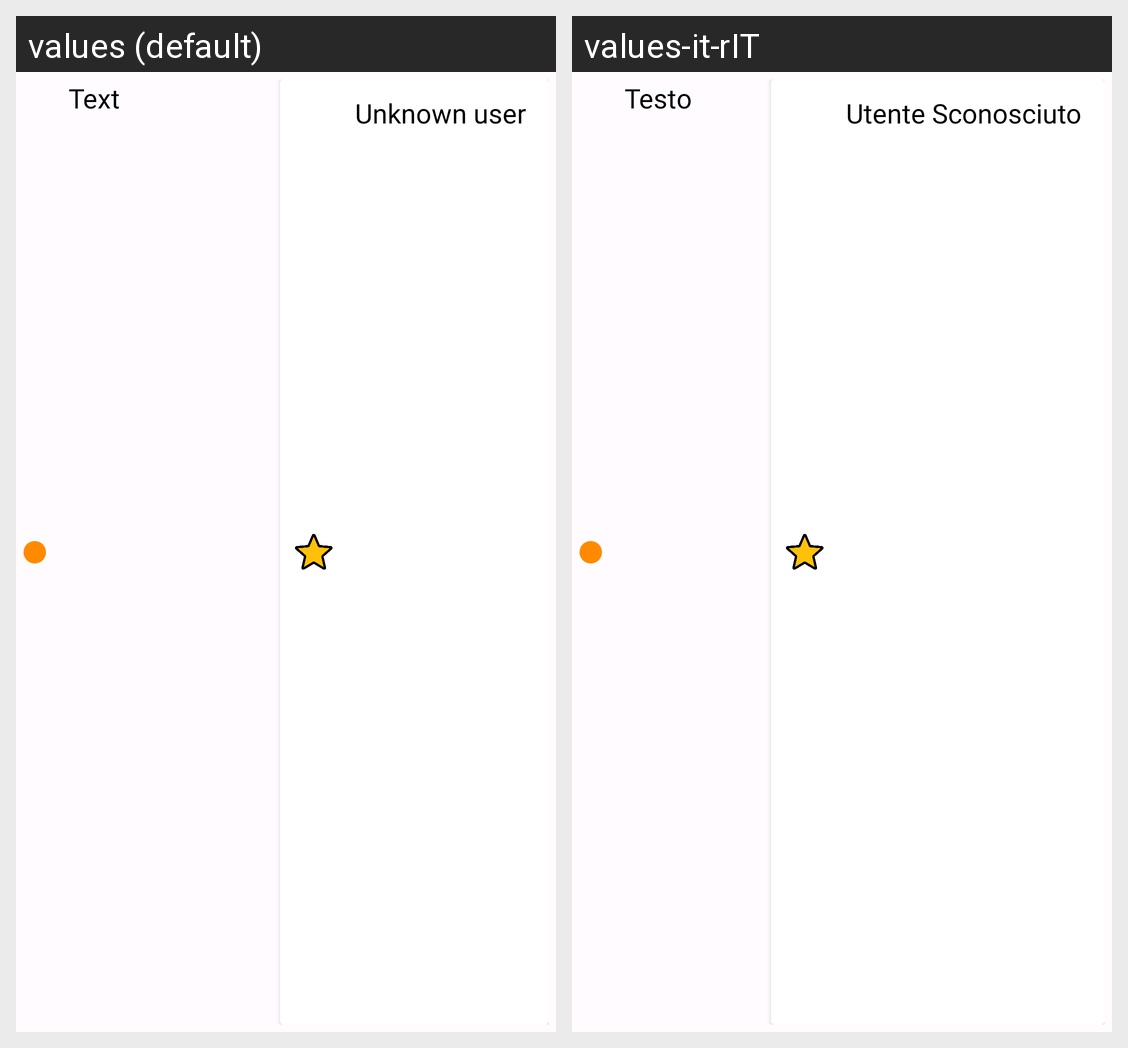

Strings drawn on this Android screen and how each of the app's shown locales translates them:
Android screen res/layout/template_top_recipe.xml rendered under 2 locales, left to right: values (default), values-it-rIT. Device: Nexus 5 (rendered at 1080×1920; each locale shown at half size, 540×960, under a caption strip naming it); theme Theme.RicettiAmo.
Strings drawn on this screen, with the default value and each locale's value (text and hints the layout hard-codes, and strings that could not be matched under every locale, appear in the picture but are not listed):

text
  values: Text
  values-it-rIT: Testo

noLoggedUser
  values: Unknown user
  values-it-rIT: Utente Sconosciuto
